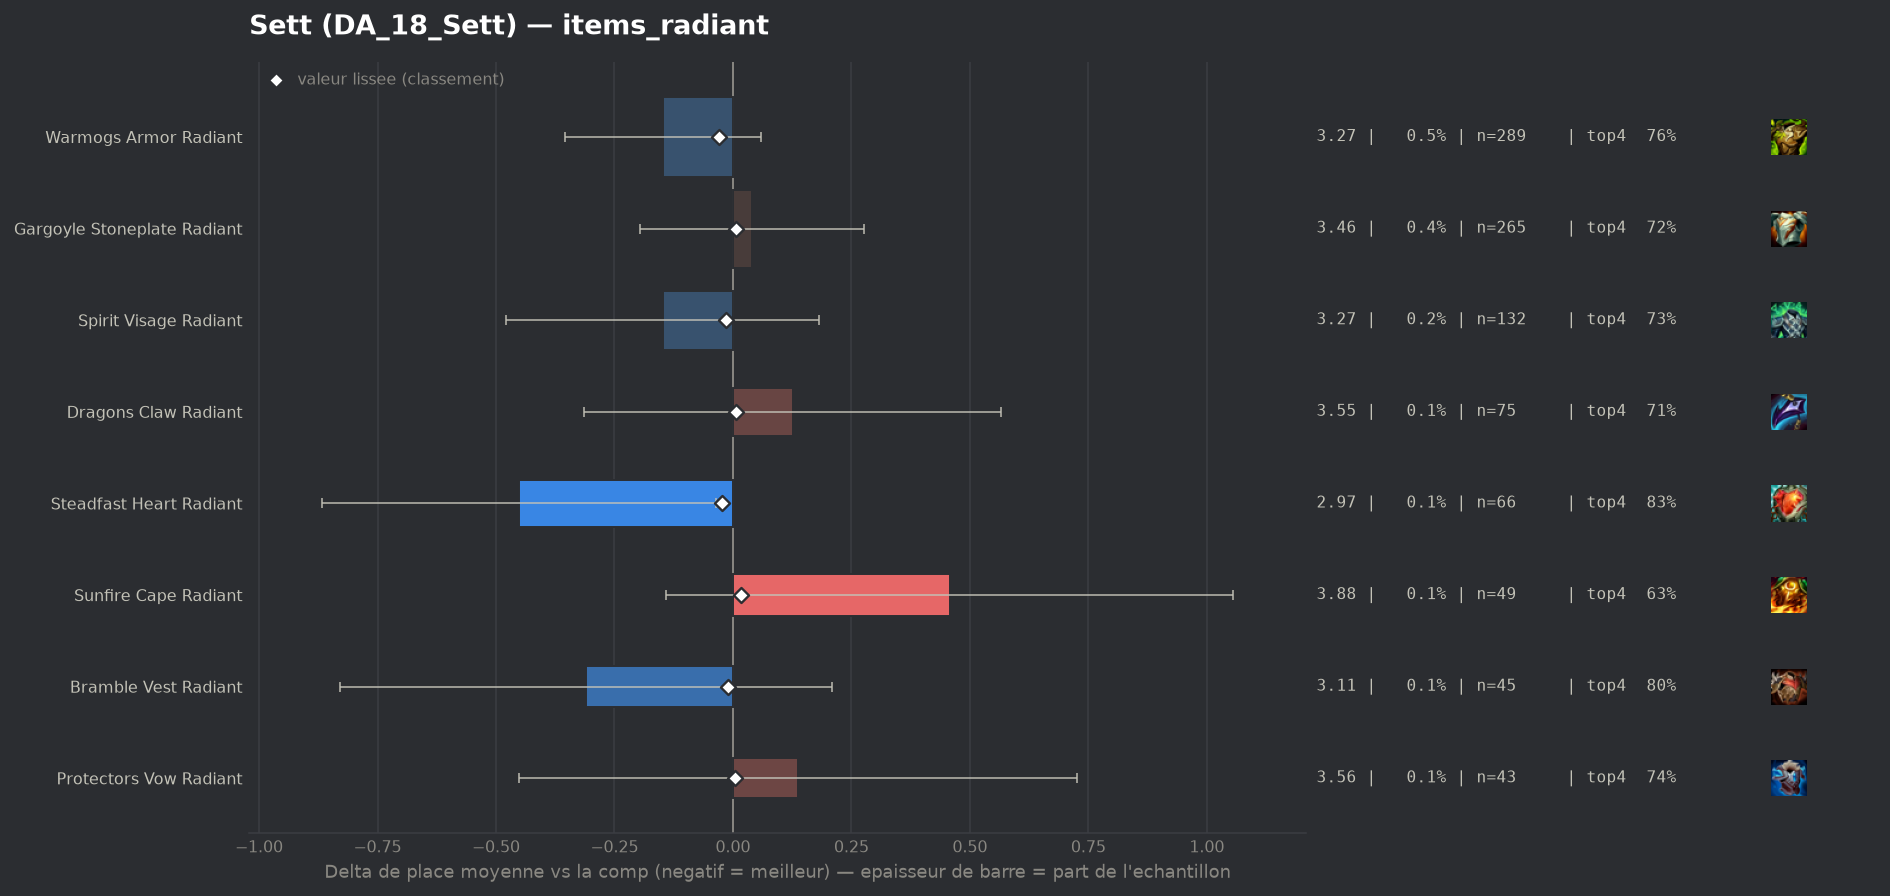

The table this chart was drawn from, first rows:
group, label, n, share, avg_place, shrunk_avg, score, d_avg, d_avg_pess, impact, d_top4, win, top2, top4, sd, z, p, significant
populaire, Warmogs Armor Radiant, 289, 0.004813, 3.273, 3.392, -0.029, -0.147, 0.0, 0.0001, 0.0568, 0.1799, 0.3979, 0.7647, 1.797, -1.39, 0.1645, False
populaire, Steadfast Heart Radiant, 66, 0.001099, 2.97, 3.397, -0.023, -0.451, -0.035, 0.0, 0.1254, 0.2424, 0.4394, 0.8333, 1.723, -2.13, 0.03358, False
populaire, Spirit Visage Radiant, 132, 0.002198, 3.273, 3.406, -0.015, -0.148, 0.0, 0.0, 0.0269, 0.2273, 0.4318, 0.7348, 1.935, -0.88, 0.38, False
populaire, Bramble Vest Radiant, 45, 0.0007494, 3.111, 3.41, -0.011, -0.31, 0.0, 0.0, 0.0921, 0.2444, 0.4222, 0.8, 1.779, -1.17, 0.2432, False
populaire, Protectors Vow Radiant, 43, 0.0007161, 3.558, 3.425, 0.005, 0.137, 0.0, -0.0, 0.0363, 0.1628, 0.3256, 0.7442, 1.968, 0.46, 0.6473, False
populaire, Dragons Claw Radiant, 75, 0.001249, 3.547, 3.428, 0.007, 0.126, 0.0, -0.0, -0.0013, 0.12, 0.4267, 0.7067, 1.941, 0.56, 0.5745, False
populaire, Gargoyle Stoneplate Radiant, 265, 0.004413, 3.46, 3.428, 0.007, 0.04, 0.0, -0.0, 0.0166, 0.1887, 0.3736, 0.7245, 1.962, 0.33, 0.7428, False
populaire, Sunfire Cape Radiant, 49, 0.000816, 3.878, 3.439, 0.018, 0.457, 0.0, -0.0, -0.0753, 0.1837, 0.3265, 0.6327, 2.135, 1.5, 0.1343, False
